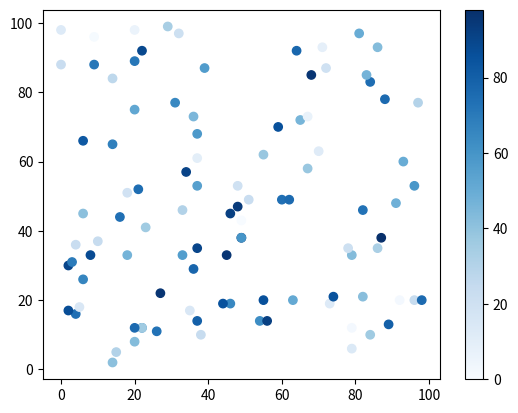

Generate this figure with matplotlib:
#Three lines to make our compiler able to draw:
import sys
import matplotlib
matplotlib.use('Agg')

import matplotlib.pyplot as plt
import numpy as np

x = np.random.randint(100, size=(100))
y = np.random.randint(100, size=(100))
colors = np.random.randint(100, size=(100))

plt.scatter(x, y, c=colors, cmap='Blues')

plt.colorbar()

plt.show()

#Two  lines to make our compiler able to draw:
plt.savefig(sys.stdout.buffer)
sys.stdout.flush()


